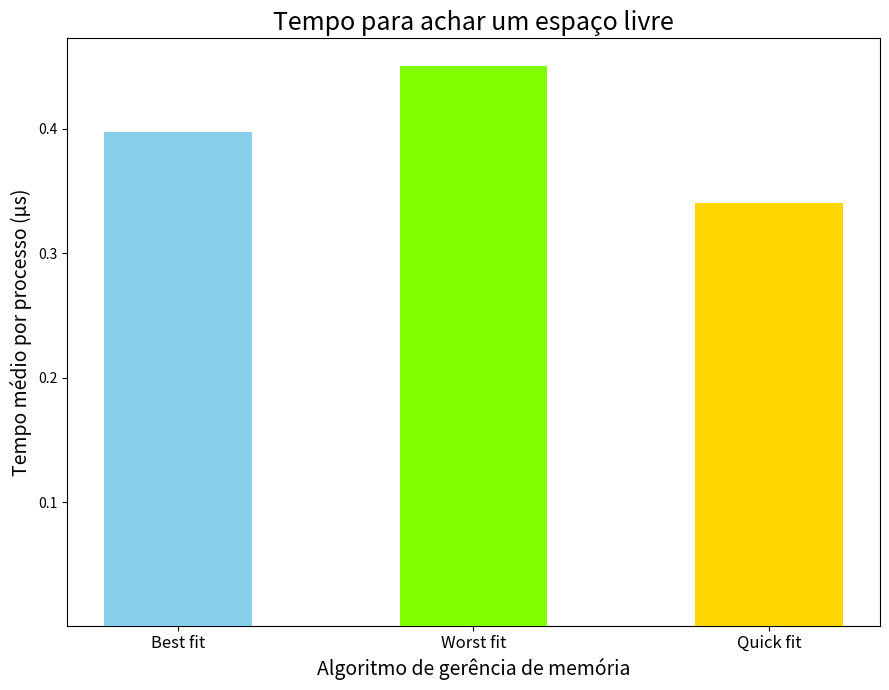
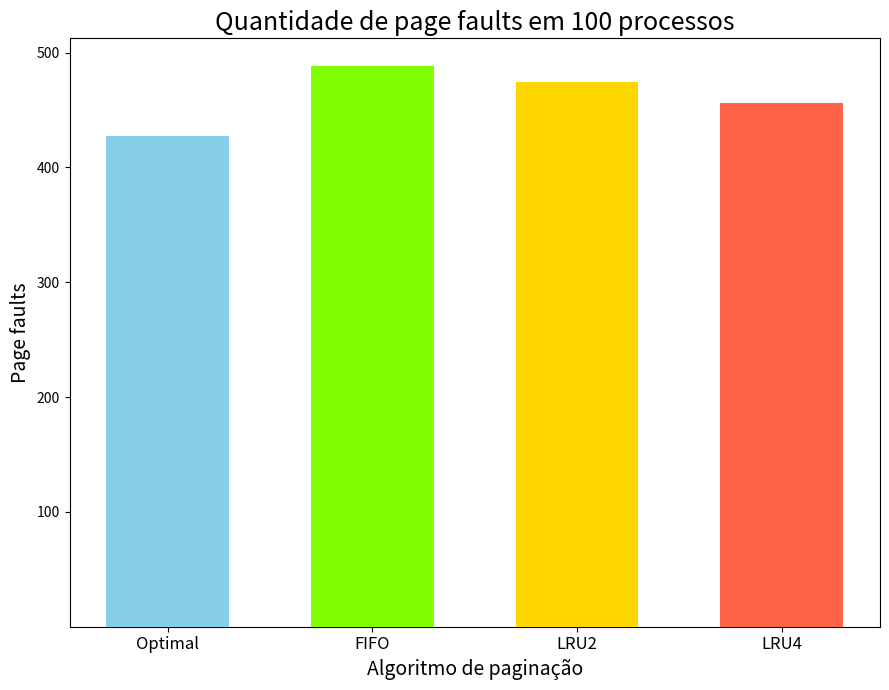

These figures' Python source, in order:
import matplotlib.pyplot as plt
import numpy as np
import scipy.stats as st


SPACE_STATS = [[0.396, 0.449, 0.339], [0.037, 0.028, 0.035]]
PAGES_STATS = [427, 488, 474, 456]

TIMES = [[0.5586147308349609, 0.4010200500488281, 0.35262107849121094, 0.3440380096435547,
          0.34689903259277344, 0.3707408905029297, 0.39458274841308594, 0.4067420959472656,
          0.3795623779296875, 0.4315376281738281, 0.3445148468017578, 0.34546852111816406,
          0.3845691680908203, 0.3857612609863281, 0.37407875061035156, 0.3712177276611328,
          0.3695487976074219, 0.3440380096435547, 0.3845691680908203, 0.36597251892089844,
          0.3871917724609375, 0.3993511199951172, 0.37407875061035156, 0.34356117248535156,
          0.3705024719238281, 0.3771781921386719, 0.37860870361328125, 0.3910064697265625,
          0.3654956817626953, 0.34427642822265625],
         [0.4744529724121094, 0.4534721374511719, 0.41675567626953125, 0.4420280456542969,
          0.45990943908691406, 0.4782676696777344, 0.49567222595214844, 0.4868507385253906,
          0.49757957458496094, 0.4189014434814453, 0.4208087921142578, 0.4928112030029297,
          0.461578369140625, 0.4925727844238281, 0.5285739898681641, 0.5216598510742188,
          0.4258155822753906, 0.4258155822753906, 0.4723072052001953, 0.4782676696777344,
          0.4591941833496094, 0.48995018005371094, 0.4963874816894531, 0.5307197570800781,
          0.4291534423828125, 0.4336833953857422, 0.5102157592773438, 0.48279762268066406,
          0.4839897155761719, 0.5066394805908203],
         [0.38933753967285156, 0.2999305725097656, 0.2830028533935547, 0.3483295440673828,
          0.31113624572753906, 0.31495094299316406, 0.3147125244140625, 0.3161430358886719,
          0.2815723419189453, 0.2980232238769531, 0.3705024719238281, 0.30994415283203125,
          0.3209114074707031, 0.34427642822265625, 0.3085136413574219, 0.2911090850830078,
          0.33664703369140625, 0.3185272216796875, 0.3116130828857422, 0.3209114074707031,
          0.3459453582763672, 0.32258033752441406, 0.2818107604980469, 0.29540061950683594,
          0.33473968505859375, 0.3368854522705078, 0.3466606140136719, 0.38242340087890625,
          0.3571510314941406, 0.2856254577636719]
]

def main():
    algsNames = ["Best fit", "Worst fit", "Quick fit"]
    colors = ["skyblue", "chartreuse", "gold"]
    barWidth = 10
    tickLoc = np.linspace(10 ,50, 3)
    fig, axarr = plt.subplots(figsize=(9, 7))
    axarr.set_xlabel("Algoritmo de gerência de memória", size=14)
    axarr.set_ylabel("Tempo médio por processo (μs)", size=14)
    axarr.set_title(f"Tempo para achar um espaço livre", size=18)
    y = SPACE_STATS[0]
    for l, h, i in zip(tickLoc, y, range(len(y))):
        axarr.bar(l, h, barWidth, bottom=0.001, align='center', color=colors[i], zorder=3)
    axarr.set_xticks(tickLoc)
    axarr.set_xticklabels(algsNames, size=12)
    plt.tight_layout()
    plt.show()

    algsNames = ["Optimal", "FIFO", "LRU2", "LRU4"]
    colors = ["skyblue", "chartreuse", "gold", "tomato"]
    barWidth = 8
    tickLoc = np.linspace(10 ,50, 4)
    fig, axarr = plt.subplots(figsize=(9, 7))
    axarr.set_xlabel("Algoritmo de paginação", size=14)
    axarr.set_ylabel("Page faults", size=14)
    axarr.set_title(f"Quantidade de page faults em 100 processos", size=18)
    y = PAGES_STATS
    for l, h, i in zip(tickLoc, y, range(len(y))):
        axarr.bar(l, h, barWidth, bottom=0.001, align='center', color=colors[i], zorder=3)
    axarr.set_xticks(tickLoc)
    axarr.set_xticklabels(algsNames, size=12)
    plt.tight_layout()
    plt.show()



if __name__ == '__main__':
    main()
